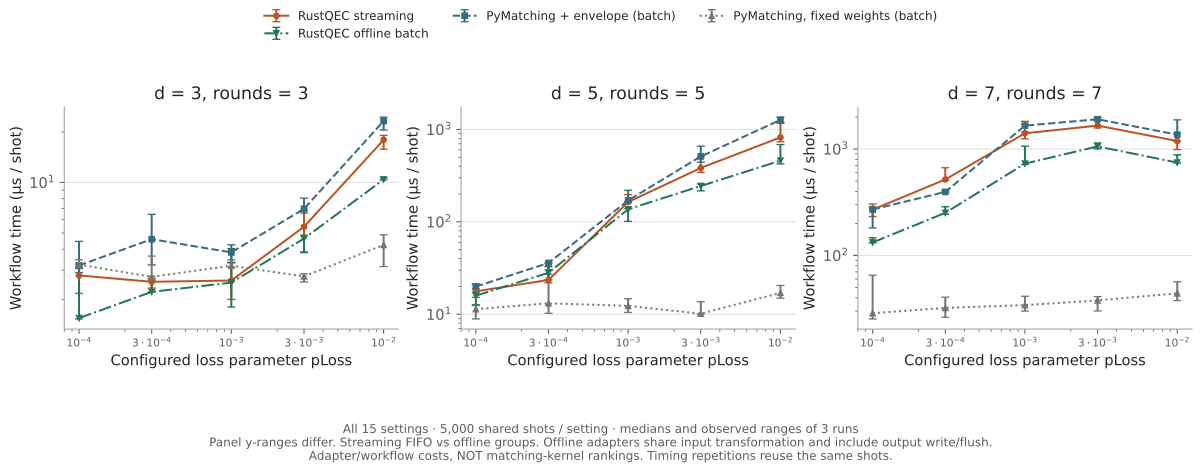

Data behind this chart, as committed beside it:
distance, rounds, loss_probability, decoder, repetition, microseconds_per_shot, input_loss_patterns, graph_builds, cache_hits, policy
3, 3, 0.0001, envelope-matching, 0, 3.269, 32, 32, 4968, FIFO/work-budget streaming
3, 3, 0.0001, envelope-matching, 1, 2.788, 32, 32, 4968, FIFO/work-budget streaming
3, 3, 0.0001, envelope-matching, 2, 2.179, 32, 32, 4968, FIFO/work-budget streaming
3, 3, 0.0001, pymatching-fixed, 0, 3.459, 32, 1, , offline batch groups
3, 3, 0.0001, pymatching-fixed, 1, 3.158, 32, 1, , offline batch groups
3, 3, 0.0001, pymatching-fixed, 2, 3.238, 32, 1, , offline batch groups
3, 3, 0.0001, pymatching-envelope, 0, 4.45, 32, 32, , offline batch groups
3, 3, 0.0001, pymatching-envelope, 1, 3.198, 32, 32, , offline batch groups
3, 3, 0.0001, pymatching-envelope, 2, 2.902, 32, 32, , offline batch groups
3, 3, 0.0001, envelope-matching-offline, 0, 1.534, 32, 32, , offline batch groups
3, 3, 0.0001, envelope-matching-offline, 1, 3.069, 32, 32, , offline batch groups
3, 3, 0.0001, envelope-matching-offline, 2, 1.553, 32, 32, , offline batch groups
3, 3, 0.0003, envelope-matching, 0, 2.345, 40, 40, 4960, FIFO/work-budget streaming
3, 3, 0.0003, envelope-matching, 1, 2.752, 40, 40, 4960, FIFO/work-budget streaming
3, 3, 0.0003, envelope-matching, 2, 2.556, 40, 40, 4960, FIFO/work-budget streaming
3, 3, 0.0003, pymatching-fixed, 0, 2.735, 40, 1, , offline batch groups
3, 3, 0.0003, pymatching-fixed, 1, 3.638, 40, 1, , offline batch groups
3, 3, 0.0003, pymatching-fixed, 2, 2.605, 40, 1, , offline batch groups
3, 3, 0.0003, pymatching-envelope, 0, 6.449, 40, 40, , offline batch groups
3, 3, 0.0003, pymatching-envelope, 1, 4.588, 40, 40, , offline batch groups
3, 3, 0.0003, pymatching-envelope, 2, 3.223, 40, 40, , offline batch groups
3, 3, 0.0003, envelope-matching-offline, 0, 2.227, 40, 40, , offline batch groups
3, 3, 0.0003, envelope-matching-offline, 1, 2.669, 40, 40, , offline batch groups
3, 3, 0.0003, envelope-matching-offline, 2, 2.224, 40, 40, , offline batch groups
3, 3, 0.001, envelope-matching, 0, 2.007, 84, 84, 4916, FIFO/work-budget streaming
3, 3, 0.001, envelope-matching, 1, 2.602, 84, 84, 4916, FIFO/work-budget streaming
3, 3, 0.001, envelope-matching, 2, 3.309, 84, 84, 4916, FIFO/work-budget streaming
3, 3, 0.001, pymatching-fixed, 0, 3.136, 84, 1, , offline batch groups
3, 3, 0.001, pymatching-fixed, 1, 3.459, 84, 1, , offline batch groups
3, 3, 0.001, pymatching-fixed, 2, 3.187, 84, 1, , offline batch groups
3, 3, 0.001, pymatching-envelope, 0, 4.248, 84, 84, , offline batch groups
3, 3, 0.001, pymatching-envelope, 1, 3.343, 84, 84, , offline batch groups
3, 3, 0.001, pymatching-envelope, 2, 3.827, 84, 84, , offline batch groups
3, 3, 0.001, envelope-matching-offline, 0, 1.807, 84, 84, , offline batch groups
3, 3, 0.001, envelope-matching-offline, 1, 4.027, 84, 84, , offline batch groups
3, 3, 0.001, envelope-matching-offline, 2, 2.527, 84, 84, , offline batch groups
3, 3, 0.003, envelope-matching, 0, 6.824, 349, 349, 4651, FIFO/work-budget streaming
3, 3, 0.003, envelope-matching, 1, 5.443, 349, 349, 4651, FIFO/work-budget streaming
3, 3, 0.003, envelope-matching, 2, 3.853, 349, 349, 4651, FIFO/work-budget streaming
3, 3, 0.003, pymatching-fixed, 0, 2.751, 349, 1, , offline batch groups
3, 3, 0.003, pymatching-fixed, 1, 2.85, 349, 1, , offline batch groups
3, 3, 0.003, pymatching-fixed, 2, 2.552, 349, 1, , offline batch groups
3, 3, 0.003, pymatching-envelope, 0, 6.962, 349, 349, , offline batch groups
3, 3, 0.003, pymatching-envelope, 1, 6.574, 349, 349, , offline batch groups
3, 3, 0.003, pymatching-envelope, 2, 8.063, 349, 349, , offline batch groups
3, 3, 0.003, envelope-matching-offline, 0, 3.816, 349, 349, , offline batch groups
3, 3, 0.003, envelope-matching-offline, 1, 4.628, 349, 349, , offline batch groups
3, 3, 0.003, envelope-matching-offline, 2, 4.84, 349, 349, , offline batch groups
3, 3, 0.01, envelope-matching, 0, 19.07, 1493, 1627, 3373, FIFO/work-budget streaming
3, 3, 0.01, envelope-matching, 1, 17.95, 1493, 1627, 3373, FIFO/work-budget streaming
3, 3, 0.01, envelope-matching, 2, 15.77, 1493, 1627, 3373, FIFO/work-budget streaming
3, 3, 0.01, pymatching-fixed, 0, 4.243, 1493, 1, , offline batch groups
3, 3, 0.01, pymatching-fixed, 1, 4.868, 1493, 1, , offline batch groups
3, 3, 0.01, pymatching-fixed, 2, 3.152, 1493, 1, , offline batch groups
3, 3, 0.01, pymatching-envelope, 0, 20.51, 1493, 1493, , offline batch groups
3, 3, 0.01, pymatching-envelope, 1, 24.49, 1493, 1493, , offline batch groups
3, 3, 0.01, pymatching-envelope, 2, 23.23, 1493, 1493, , offline batch groups
3, 3, 0.01, envelope-matching-offline, 0, 10.35, 1493, 1493, , offline batch groups
3, 3, 0.01, envelope-matching-offline, 1, 10.67, 1493, 1493, , offline batch groups
3, 3, 0.01, envelope-matching-offline, 2, 10.42, 1493, 1493, , offline batch groups
... 120 more rows
